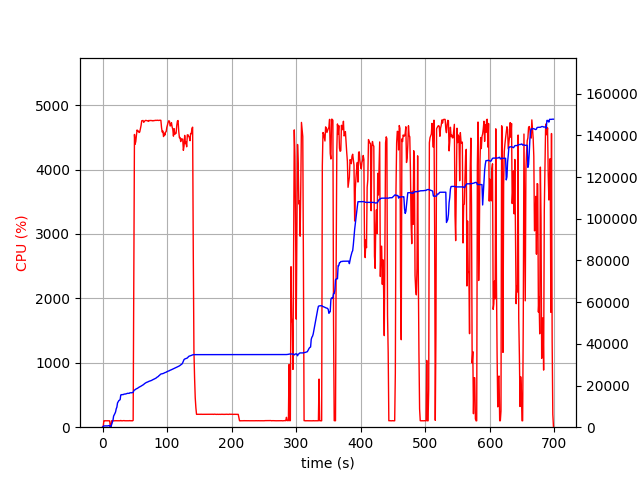

Values plotted in this chart, from the file beside it:
elapsed_time, nproc, cpu, mem_real, mem_virtual
4.363059997558594e-05, 2, 0.0, 20.27, 3207
1.006, 4, 5.0, 356.5, 4012
2.015, 4, 99.3, 606.3, 4278
3.022, 4, 100.2, 623.7, 4320
4.03, 4, 99.3, 630.8, 4340
5.037, 4, 100.3, 630.2, 4340
6.045, 4, 99.3, 627.8, 4340
7.052, 4, 99.2, 600, 4340
8.06, 4, 100.2, 636.2, 4368
9.068, 4, 99.2, 696.2, 4468
10.08, 4, 100.2, 748.2, 4516
11.08, 4, 98.3, 800.2, 4572
12.09, 2, 0.0, 52.12, 151.3
13.1, 2, 0.0, 196.8, 3596
14.11, 2, 99.9, 1320, 5722
15.12, 2, 100.9, 2240, 8010
16.13, 2, 99.0, 3280, 8020
17.14, 2, 100.1, 5318, 12116
18.15, 2, 100.1, 5936, 12244
19.16, 2, 99.1, 6576, 12256
20.17, 2, 100.9, 7310, 15680
21.18, 2, 100.1, 8810, 15918
22.19, 2, 100.0, 9600, 15918
23.2, 2, 100.0, 11630, 19502
24.21, 2, 99.9, 12154, 19502
25.22, 2, 98.9, 12729, 19758
26.23, 2, 100.0, 12993, 19758
27.24, 2, 100.1, 13219, 19758
28.25, 2, 105.0, 15465, 24894
29.26, 2, 100.0, 15603, 25214
30.27, 2, 99.1, 15603, 25214
31.28, 2, 100.1, 15605, 25214
32.29, 2, 100.0, 15651, 25214
33.29, 2, 103.0, 15867, 25214
34.3, 2, 100.1, 15867, 25214
35.31, 2, 100.0, 15915, 25214
36.32, 2, 99.0, 15979, 25598
37.33, 2, 101.0, 16083, 25598
38.34, 2, 101.0, 16239, 25598
39.35, 2, 99.1, 16243, 25598
40.36, 2, 100.1, 16243, 25598
41.37, 2, 100.1, 16245, 25598
42.38, 2, 102.9, 16507, 26046
43.39, 2, 99.9, 16507, 26046
44.4, 2, 99.0, 16512, 26046
45.41, 2, 101.1, 16534, 26046
46.42, 2, 99.0, 16588, 26046
47.43, 2, 106.0, 16690, 26046
48.44, 2, 2400, 17531, 30373
49.46, 2, 4545, 17822, 30655
50.48, 2, 4394, 17971, 30819
51.5, 2, 4436, 18264, 31113
52.53, 2, 4535, 18417, 31311
53.54, 2, 4615, 18578, 31491
54.57, 2, 4593, 18723, 31637
55.59, 2, 4598, 19015, 31990
56.62, 2, 4575, 19203, 32185
57.64, 2, 4584, 19359, 32321
58.67, 2, 4639, 19547, 32506
59.69, 2, 4684, 19706, 32761
... 629 more rows
